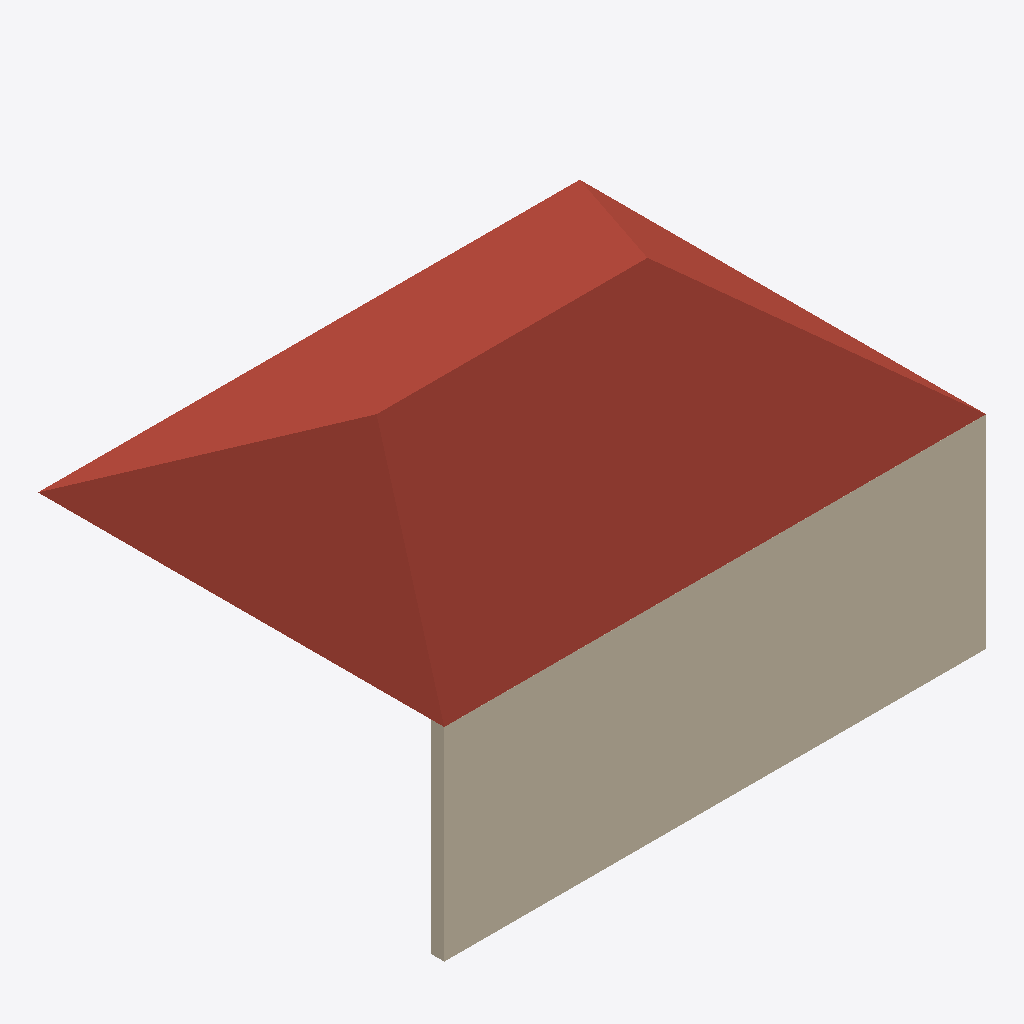
Isometric view of an IFC building model (IFC-SPF (STEP), schema IFC4, length unit metre), seen from the south-west, elements coloured by IFC class: 1 roof (red-brown), 1 wall (beige).
Extent 8.0 m × 6.0 m × 4.5 m (x, y, z). Storeys (3): Ground floor at 0.00 m; Wall plate at 3.00 m; Roof at 5.00 m. Elements (2): 1 IfcRoof, 1 IfcWall.

HEADER;
FILE_DESCRIPTION(('Hand-written IFC4 fixture for the roof plan (#490), shaped as Bonsai exports a roof: a Ground floor at 0, a Wall plate storey at 3.0 m and a Roof storey at 5.0 m with nothing in it. The hip roof is on'),'2;1');
FILE_NAME('hip-roof-plan.ifc','2026-11-10T00:00:00',(''),(''),'','','');
FILE_SCHEMA(('IFC4'));
ENDSEC;
DATA;
#7=IFCPROJECT('1HipRoofPlanProject001',$,'Hip roof plan fixture',$,$,$,$,(#5),#2);
#14=IFCSITE('1HipRoofPlanSite000001',$,'Site',$,$,#10,$,$,.ELEMENT.,$,$,$,$,$);
#15=IFCBUILDING('1HipRoofPlanBuilding01',$,'Building',$,$,#13,$,$,.ELEMENT.,$,$,$);
#19=IFCBUILDINGSTOREY('1HipRoofPlanGround0001',$,'Ground floor',$,$,#18,$,$,.ELEMENT.,0.0);
#23=IFCBUILDINGSTOREY('1HipRoofPlanWallPlate1',$,'Wall plate',$,$,#22,$,$,.ELEMENT.,3.0);
#27=IFCBUILDINGSTOREY('1HipRoofPlanRoofStorey',$,'Roof',$,$,#26,$,$,.ELEMENT.,5.0);
#60=IFCROOF('1HipRoofPlanHipRoof001',$,'Roof',$,$,#59,#58,$,.HIP_ROOF.);
#40=IFCWALL('1HipRoofPlanSouthWall1',$,'South wall',$,$,#39,#36,$,.SOLIDWALL.);
ENDSEC;
